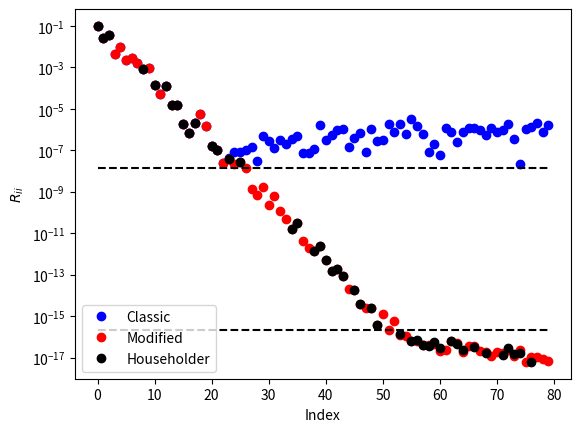

Source code (Python):
%matplotlib inline
from __future__ import print_function
import numpy
import matplotlib.pyplot as plt

Q = numpy.array([[1, 0],[0, 1],[0, 0]])
P = numpy.dot(Q, numpy.conjugate(numpy.transpose(Q)))
I = numpy.identity(3)

x = numpy.array([3, 4, 5])
x_S = numpy.dot(P, x)
x_V = numpy.dot(I - P, x)
print(x)
print(x_S)
print(x_V)
print(x_S + x_V)

q = numpy.array([0, 0, 1])
P = numpy.outer(q, q.conjugate())
P_comp = numpy.identity(3) - P

x = numpy.array([3, 4, 5])
print(numpy.dot(P, x))
print(numpy.dot(P_comp, x))

a = numpy.array([0, 0, 3])
P = numpy.outer(a, a.conjugate()) / (numpy.dot(a, a.conjugate()))
P_comp = numpy.identity(3) - P
print(numpy.dot(P, x))
print(numpy.dot(P_comp, x))

# Implement Classical Gram-Schmidt Iteration
def classic_GS(A):
    m = A.shape[0]
    n = A.shape[1]
    Q = numpy.empty((m, n))
    R = numpy.zeros((n, n))
    for j in range(n):
        v = A[:, j]
        for i in range(j):
            R[i, j] = numpy.dot(Q[:, i].conjugate(), A[:, j])
            v = v - R[i, j] * Q[:, i]
        R[j, j] = numpy.linalg.norm(v, ord=2)
        Q[:, j] = v / R[j, j]
    return Q, R

A = numpy.array([[12, -51, 4], [6, 167, -68], [-4, 24, -41]], dtype=float)
Q, R = classic_GS(A)
print(A)
print(Q)
print(numpy.dot(Q.transpose(), Q))
print(R)
print(numpy.dot(Q, R) - A)

# Implement Modified Gram-Schmidt Iteration
def mod_GS(A):
    m = A.shape[0]
    n = A.shape[1]
    Q = numpy.empty((m, n))
    R = numpy.zeros((n, n))
    v = A.copy()
    for i in range(n):
        R[i, i] = numpy.linalg.norm(v[:, i], ord=2)
        Q[:, i] = v[:, i] / R[i, i]
        for j in range(i + 1, n):
            R[i, j] = numpy.dot(Q[:, i].conjugate(), v[:, j])
            v[:, j] -= R[i, j] * Q[:, i]
    return Q, R

A = numpy.array([[12, -51, 4], [6, 167, -68], [-4, 24, -41]], dtype=float)
print(A)
Q, R = mod_GS(A)
print(R)
print(numpy.dot(Q.transpose(), Q))
print("Modified = ")
print(numpy.dot(Q, R) - A)

# Implementation of Householder QR Factorization
def householder_QR(A, verbose=False):
    R = A.copy()
    v = numpy.empty(A.shape)
    m, n = A.shape
    for k in range(n):
        x = R[k:, k]
        e1 = numpy.zeros(x.shape)
        e1[0] = 1.0
        v[k:, k] = numpy.sign(x[0]) * numpy.linalg.norm(x, ord=2) * e1 + x
        v[k:, k] = v[k:, k] / numpy.linalg.norm(v[k:, k], ord=2)
        R[k:, k:] -= 2.0 * numpy.dot(numpy.outer(v[k:, k], v[k:, k]), R[k:, k:])

    # Form Q
    m, n = A.shape
    Q = numpy.zeros(A.shape)
    for i in range(n):
        en = numpy.zeros(m)
        en[i] = 1.0
        for j in range(n - 1, -1, -1):
            en[j:m] -= 2.0 * numpy.dot(numpy.outer(v[j:, j], v[j:, j]), en[j:m])
        Q[:, i] = en
        
    return Q, R

A = numpy.array([[12, -51, 4], [6, 167, -68], [-4, 24, -41]], dtype=float)
print("Matrix A = ")
print(A)
m, n = A.shape
Q, R = householder_QR(A, verbose=False)
print("Householder (reduced) Q = ")
print(Q)
print("Householder (full) R = ")
print(R)

print("Check to see if factorization worked...")
print(numpy.abs(A - numpy.dot(Q, R[:n, :n])))

N = 80
U, X = numpy.linalg.qr(numpy.random.random((N, N)))
V, X = numpy.linalg.qr(numpy.random.random((N, N)))
S = numpy.diag(2.0**numpy.arange(-1.0, -(N + 1), -1.0))
A = numpy.dot(U, numpy.dot(S, V))

fig = plt.figure()
axes = fig.add_subplot(1, 1, 1)
Q, R = classic_GS(A)
axes.semilogy(numpy.diag(R), 'bo', label="Classic")
Q, R = mod_GS(A)
axes.semilogy(numpy.diag(R), 'ro', label="Modified")
Q, R = householder_QR(A)
axes.semilogy(numpy.diag(R), 'ko', label="Householder")

axes.set_xlabel("Index")
axes.set_ylabel("$R_{ii}$")
axes.legend(loc=3)
axes.plot(numpy.arange(0, N), numpy.ones(N) * numpy.sqrt(numpy.finfo(float).eps), 'k--')
axes.plot(numpy.arange(0, N), numpy.ones(N) * numpy.finfo(float).eps, 'k--')

plt.show()

%precision 16

A = numpy.array([[0.7, 0.70711], [0.70001, 0.70711]])

Q, R = classic_GS(A)
print("Classic: ", numpy.linalg.norm(numpy.dot(Q.transpose(), Q) - numpy.eye(2)))

Q, R = mod_GS(A)
print("Modified: ", numpy.linalg.norm(numpy.dot(Q.transpose(), Q) - numpy.eye(2)))

Q, R = householder_QR(A)
print("Housholder:", numpy.linalg.norm(numpy.dot(Q.transpose(), Q) - numpy.eye(2)))

Q, R = numpy.linalg.qr(A)
print("Numpy: ", numpy.linalg.norm(numpy.dot(Q.transpose(), Q) - numpy.eye(2)))